Run: headless pygame with SDL's dummy video driver; simulated clock (each Clock.tick advances the game by its frame time, no real sleeping); random seed 0; keys injected as events and as key.get_pressed() state; no mouse input.
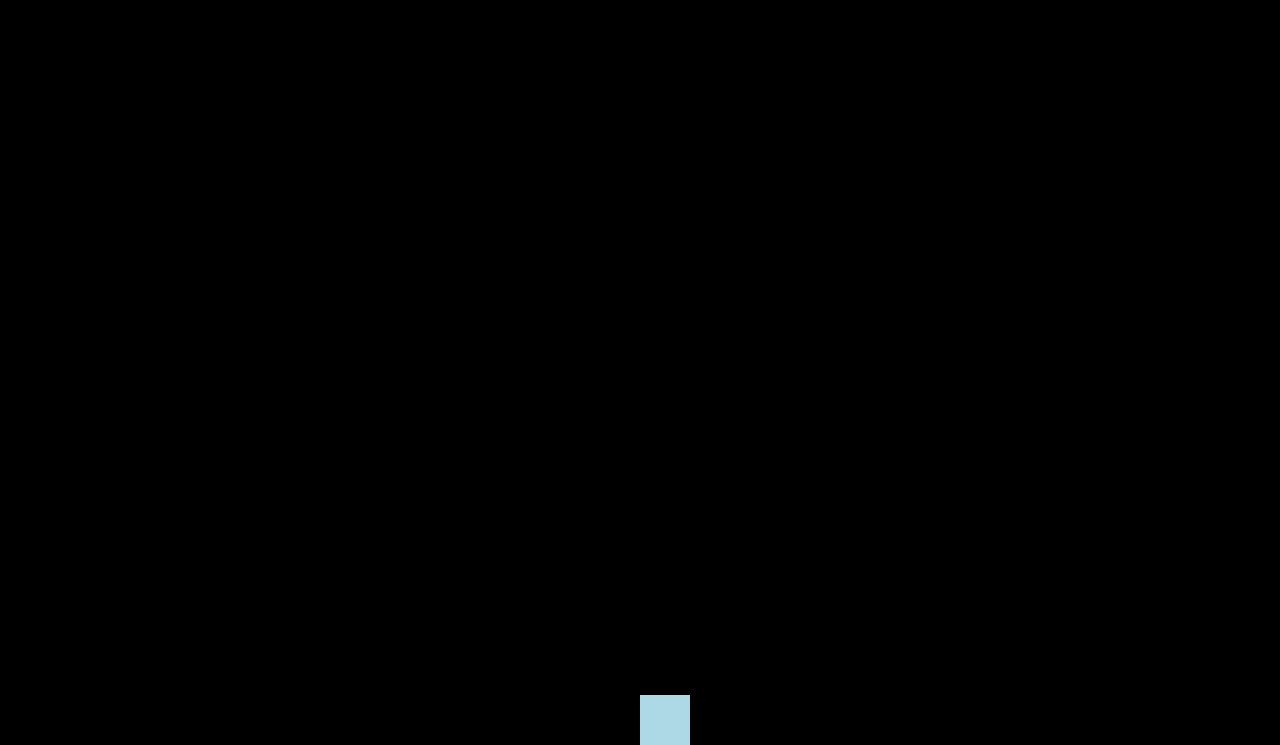
Frame 1 of 4 · flips 1–60 · no input
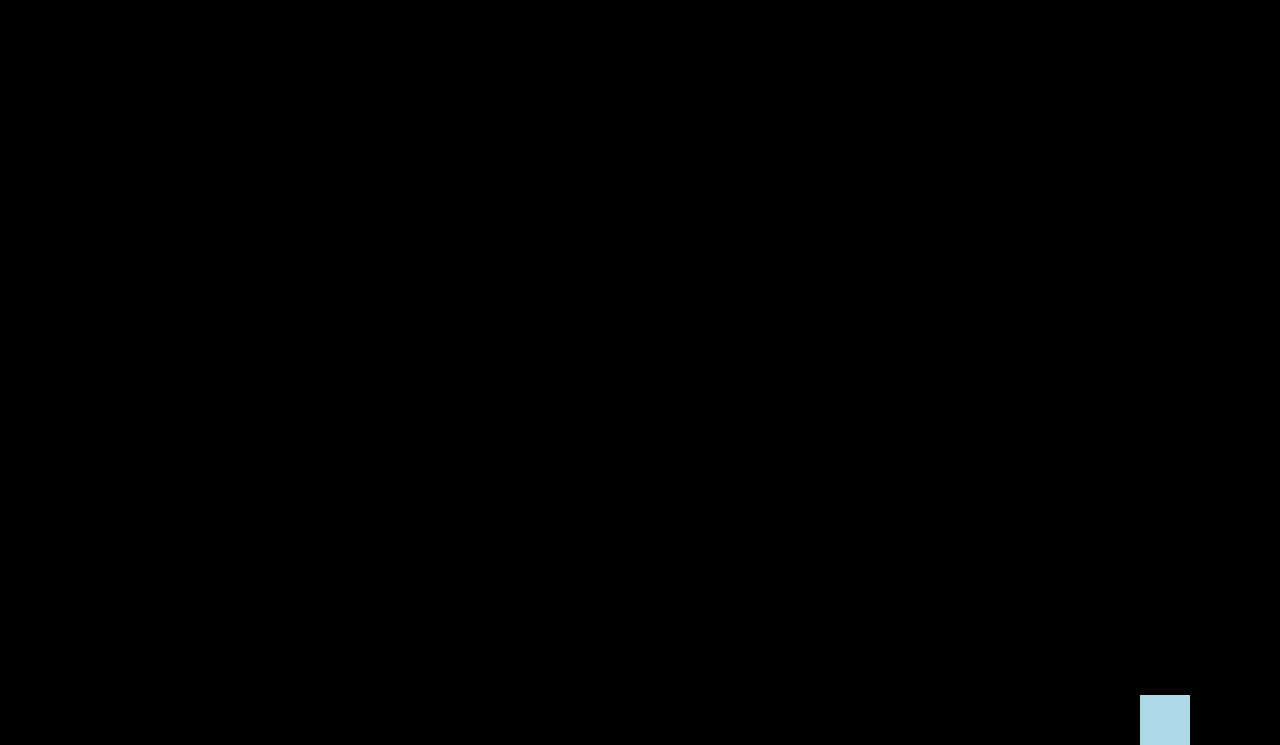
Frame 2 of 4 · flips 61–180 · tapped SPACE, RETURN · held RIGHT (→), D
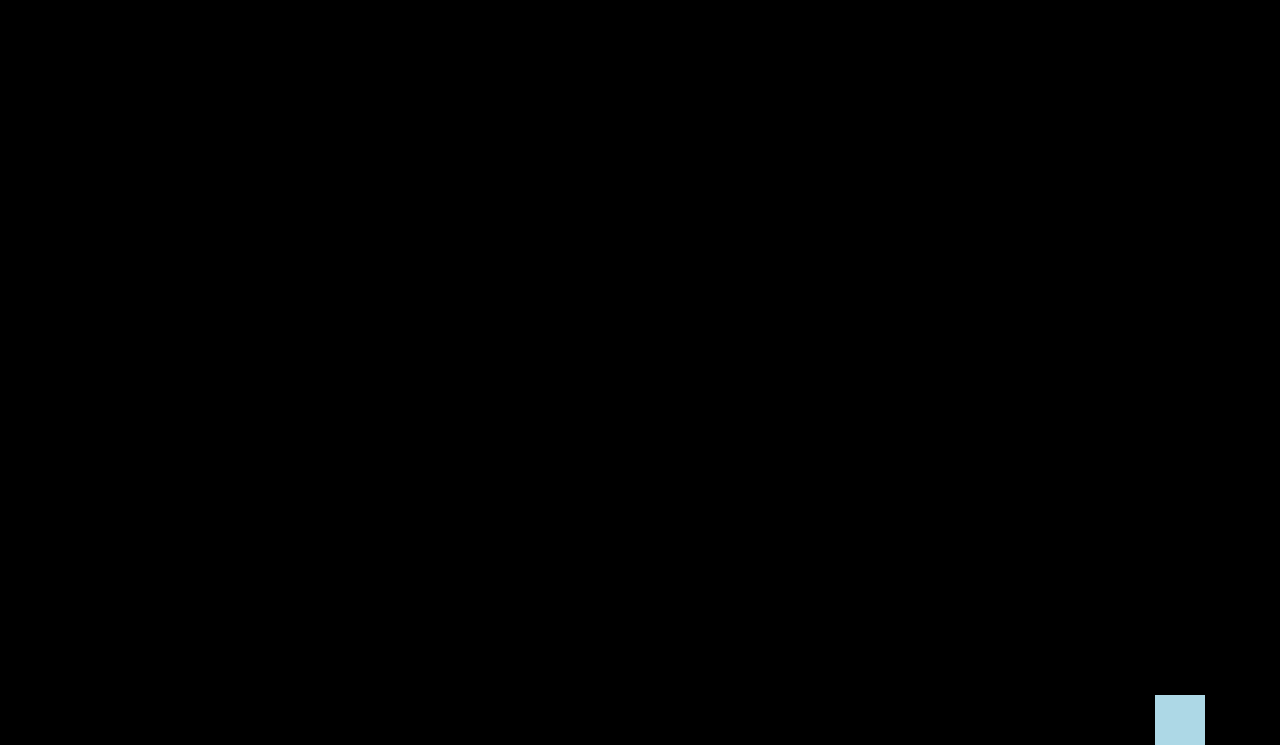
Frame 3 of 4 · flips 181–300 · held DOWN (↓), S
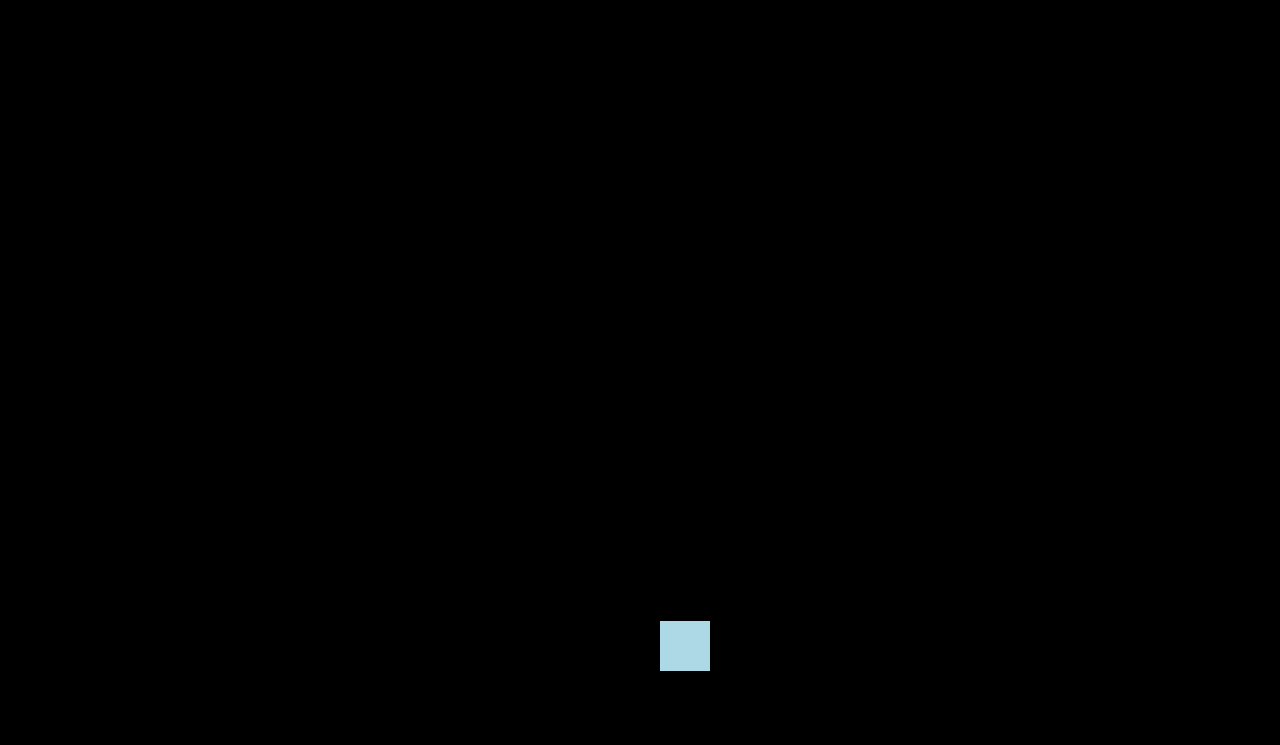
Frame 4 of 4 · flips 301–420 · held LEFT (←), A, UP (↑), W

The pygame program that drew these frames:

import pygame

pygame.init()

GAME_TITLE = "THE BEST GAME EVER MADE"
FPS = 60
SCREEN_WIDTH, SCREEN_HEIGHT = 1280, 720
GRAVITY = 1
JUMP_HEIGHT = 20
X_VELOCITY, Y_VELOCITY = 15, JUMP_HEIGHT
X_RECTANGLE, Y_RECTANGLE = 50, 50
TOLERANCE = 10
bool_gravity = True
jumping = False

pygame.display.set_caption(GAME_TITLE)
screen = pygame.display.set_mode((SCREEN_WIDTH, SCREEN_HEIGHT + (Y_RECTANGLE / 2)))
clock = pygame.time.Clock()
running = True

X_POSITION, Y_POSITION = SCREEN_WIDTH / 2, SCREEN_HEIGHT / 2

player = pygame.Rect(X_POSITION, Y_POSITION, X_RECTANGLE, Y_RECTANGLE)

while running:
    for event in pygame.event.get():
        if event.type == pygame.QUIT:
            running = False

    screen.fill("black")
    
    pygame.draw.rect(screen, "lightblue", player)

    keys = pygame.key.get_pressed()
    if keys[pygame.K_w]:
        jumping = True
    if keys[pygame.K_a]:
        player.x -= X_VELOCITY
    if keys[pygame.K_d]:
        player.x += X_VELOCITY

    if jumping:
        player.y -= Y_VELOCITY
        Y_VELOCITY -= GRAVITY
        if Y_VELOCITY < -JUMP_HEIGHT:
            player.y = SCREEN_HEIGHT - (Y_RECTANGLE / 2)
            Y_VELOCITY = JUMP_HEIGHT
            jumping = False

    if bool_gravity and not(jumping):
        player.y += Y_VELOCITY
        Y_VELOCITY += GRAVITY
        if player.y >= SCREEN_HEIGHT - (Y_RECTANGLE / 2):
            player.y = SCREEN_HEIGHT - (Y_RECTANGLE / 2)
            Y_VELOCITY = JUMP_HEIGHT
            bool_gravity = False
        
    if player.left >= SCREEN_WIDTH:
        player.x = 0
    if player.right <= 0:
        player.x = SCREEN_WIDTH - X_RECTANGLE

    pygame.display.update()

    clock.tick(FPS)

pygame.quit()
